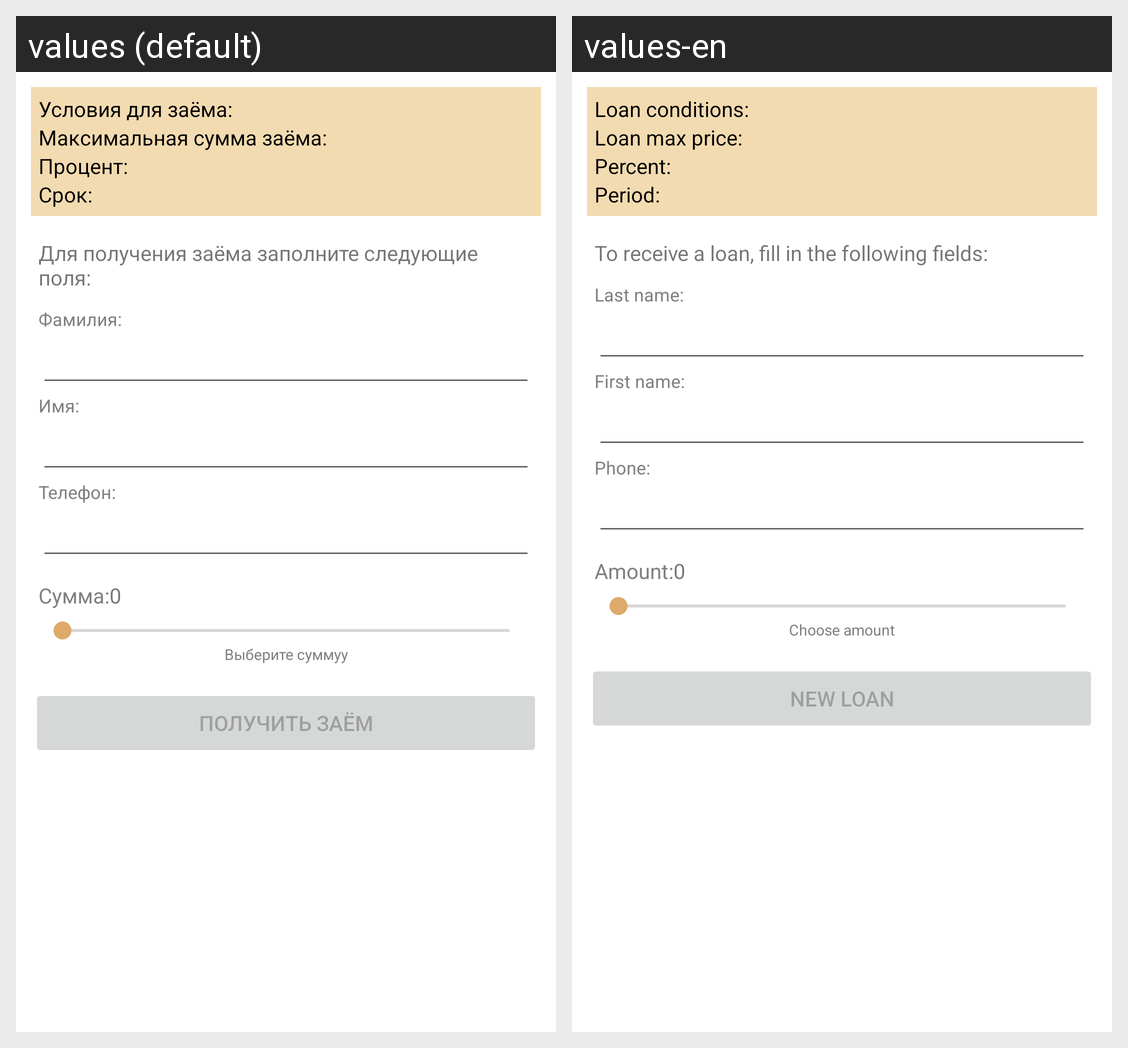

The same Android screen rendered under two of its app's locales, left to right. List the strings drawn on it with the default value and each locale's translation.
Android screen res/layout/new_loan_fragment.xml rendered under 2 locales, left to right: values (default), values-en. Device: Nexus 5 (rendered at 1080×1920; each locale shown at half size, 540×960, under a caption strip naming it); theme Theme.FinalProjectFS.
Strings drawn on this screen, with the default value and each locale's value (text and hints the layout hard-codes, and strings that could not be matched under every locale, appear in the picture but are not listed):

loan_conditions
  values: Условия для заёма:
  values-en: Loan conditions:

loan_conditions_max_amount
  values: Максимальная сумма заёма:
  values-en: Loan max price:

loan_conditions_percent
  values: Процент:
  values-en: Percent:

loan_conditions_period
  values: Срок:
  values-en: Period:

loan_form_title
  values: Для получения заёма заполните следующие поля:
  values-en: To receive a loan, fill in the following fields:

loan_form_last_name
  values: Фамилия:
  values-en: Last name:

loan_form_first_name
  values: Имя:
  values-en: First name:

loan_form_phone
  values: Телефон:
  values-en: Phone:

loan_form_amount
  values: Сумма:
  values-en: Amount:

loan_seekbar_amount
  values: Выберите суммуу
  values-en: Choose amount

new_loan_button
  values: Получить заём
  values-en: New loan
